Run: headless pygame with SDL's dummy video driver; simulated clock (each Clock.tick advances the game by its frame time, no real sleeping); random seed 0; keys injected as events and as key.get_pressed() state; no mouse input.
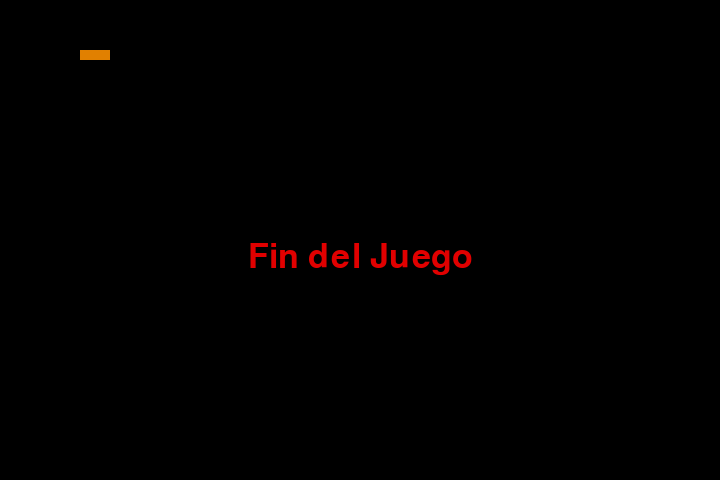
Frame 1 of 1 · flips 1–60 · no input (game ended)

The pygame program that drew these frames:

import pygame 
import time
import random

#me baso en el codigo de geeksforges, luego veo como lo hago mas optimo 
def game_over():
    letra_tipo= pygame.font.SysFont('Agency FB', 50)     #establecemos una letra para fuente (use una que me gusto, no se si esta en otro sistema)
    superficie_GO= letra_tipo.render('Fin del Juego', True, pygame.Color(225,0,0))  #eso lo pondremos en un color y que diga algo
    rectangulo_GO=superficie_GO.get_rect()  #esto crea un rectangulo
    rectangulo_GO.midtop=(ancho_ventana/2,alto_ventana/2) #ubicacion del rectangulo
    ventana.blit(superficie_GO,rectangulo_GO)    #hace que el rectangulo sea una superficie
    pygame.display.flip()   #ni idea
    time.sleep(15)# tiempo de 2 segundos              (debo ver como hago un while con esto)
    pygame.quit()# se acaba el juego                (debo poner que esto sea condicional para reiniciar)
    quit()#se acaba el programa                     (si lo anteior sucede, esto no puede suceder)


vel_serpiente= 15 #velocidad de la serpiente
ancho_ventana= 720  #tamaño en x                                
alto_ventana=480 #tamaño en Y       #creo que se puede quitar(@optimizar)
        #72 x 48 de interfaz, ahora necesito hacerlo de 13 x 13(delimitar sin reducir, puedo aumentar el tamaño de todo)
        #si esto arranca, establecemos un cuadro 130x130, y en ese cuadro se juega usando las medidas como varialbes en la posicion de la manzana y de la muerte de la serpiente
#colores
black = pygame.Color(0, 0, 0)
white = pygame.Color(255, 255, 255)            
red = pygame.Color(255, 0, 0)
Orange = pygame.Color(225, 128, 0)
blue = pygame.Color(0, 0, 255)

pygame.init() #epecempos el juego
pygame.display.set_caption('culebrita') #el nombre de la ventana
ventana= pygame.display.set_mode((ancho_ventana,alto_ventana))#revisar si solo funciona para esto el tamaño de la pantalla
fps= pygame.time.Clock() #contador de frames per second

#serp_posicion_inicial=[ancho_ventana//2,alto_ventana//2]    #serpiente inicial
serp_posicion= [100,50]     #cabeza de la serpiente
serp_cuerpo=[[100,50],
             [90, 50],
             [80,50],
             [70,50] ] #cuerpo de la serpiente
manz_posicion=[random.randrange(1,(ancho_ventana//10))*10,  #define lo aleatorio de la serpiente
               random.randrange(1,(ancho_ventana//10))*10]  #alterar para una version para inicial no aleatoria
manz_aparece= True #aparecen manzanas

direccion='right'
cambia_a=direccion
                
while True:
    for event in pygame.event.get():# esto muestra el movimiento (vere si lo puedo optimizar)
        if event.type==pygame.K_s:
            if event.key== pygame.K_d:
                cambia_a='right'
            if event.key== pygame.K_a:
                cambia_a='left'
            if event.key== pygame.K_w:
                cambia_a='up'
            if event.key== pygame.K_s:
                cambia_a='down'     
        #evita la mezcla de 2 botones a oprimirce juntos se anulen          uno anula al otro   
    if cambia_a =='up' and direccion != 'down': direccion= 'up'
    if cambia_a =='down' and direccion != 'up': direccion= 'down'
    if cambia_a =='left' and direccion != 'right': direccion= 'left'
    if cambia_a =='rigth' and direccion != 'left': direccion= 'right'
    #movimineto
    if direccion == 'UP':
        serp_posicion[1] -= 10
    if direccion == 'DOWN':
        serp_posicion[1] += 10
    if direccion == 'LEFT':
        serp_posicion[0] -= 10
    if direccion == 'RIGHT':
        serp_posicion[0] += 10
    #intecambia posiciones
    serp_cuerpo.insert(0, list(serp_posicion))
    if serp_posicion[0] == manz_posicion[0] and serp_posicion[1] == manz_posicion[1]:
        manz_aparece = False
    else:
        serp_cuerpo.pop()
    
    if not manz_aparece:
        manz_posicion = [random.randrange(1, (ancho_ventana//10)) * 10,
        random.randrange(1, (alto_ventana//10)) * 10]
    manz_aparece = True
    ventana.fill(black)
    for pos in serp_cuerpo:
        pygame.draw.rect(ventana, Orange, pygame.Rect(
        pos[0], pos[1], 10, 10))
        
    pygame.draw.rect(ventana, white, pygame.Rect(
    manz_posicion[0], manz_posicion[1], 10, 10))

    #game over
    if serp_posicion[0] < 0 or serp_posicion[0] > ancho_ventana-10:
        game_over()
    if serp_posicion[1] < 0 or serp_posicion[1] > alto_ventana-10:
        game_over()

    # Touching the snake body
    for block in serp_cuerpo[1:]:
        if serp_posicion[0] == block[0] and serp_posicion[1] == block[1]:
            game_over()

    # Actualiza pantalla
    pygame.display.update()

    # refrescar frames
    fps.tick(vel_serpiente) 
